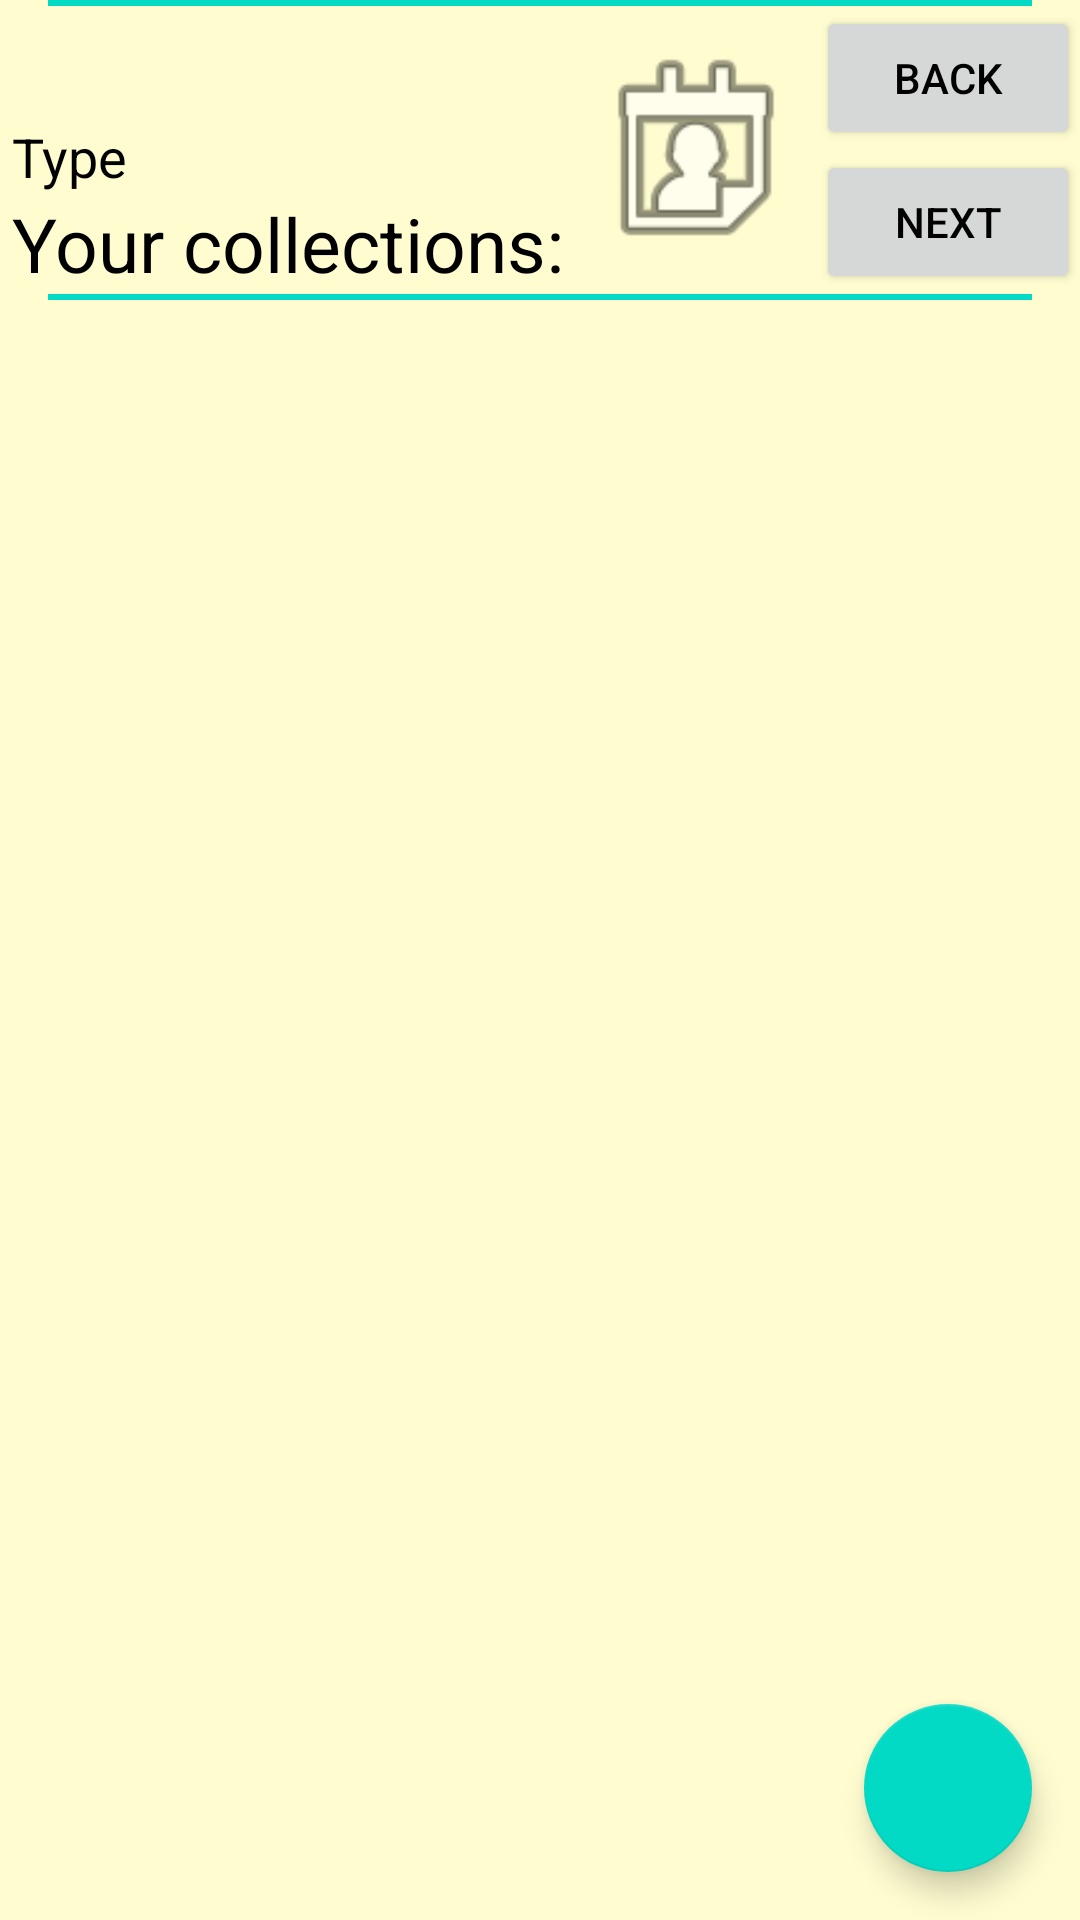

Layout XML and referenced resources for this Android screen:
<!-- AndroidManifest.xml: application theme Theme.IterTable -->
<!-- res/layout/activity_complex_collection.xml -->
<?xml version="1.0" encoding="utf-8"?>
<androidx.constraintlayout.widget.ConstraintLayout xmlns:android="http://schemas.android.com/apk/res/android"
    xmlns:app="http://schemas.android.com/apk/res-auto"
    xmlns:tools="http://schemas.android.com/tools"
    android:layout_width="match_parent"
    android:layout_height="match_parent"
    android:backgroundTint="@color/design_default_color_on_primary">

    <View
        android:id="@+id/vLine1"
        android:layout_width="0dp"
        android:layout_height="2dp"
        android:layout_marginStart="16dp"
        android:layout_marginEnd="16dp"
        android:background="@color/design_default_color_secondary"
        app:layout_constraintEnd_toEndOf="parent"
        app:layout_constraintHorizontal_bias="1.0"
        app:layout_constraintStart_toStartOf="parent"
        app:layout_constraintTop_toBottomOf="@+id/fcContainer" />

    <androidx.fragment.app.FragmentContainerView
        android:id="@+id/fcContainer"
        android:layout_width="0dp"
        android:layout_height="wrap_content"
        app:layout_constraintEnd_toEndOf="parent"
        app:layout_constraintStart_toStartOf="parent"
        app:layout_constraintTop_toTopOf="parent" />

    <TextView
        android:id="@+id/tvTitle"
        android:layout_width="wrap_content"
        android:layout_height="wrap_content"
        android:layout_marginStart="4dp"
        android:text="@string/collection_name"
        android:textSize="25sp"
        app:layout_constraintBottom_toTopOf="@+id/vLine2"
        app:layout_constraintStart_toStartOf="parent" />

    <TextView
        android:id="@+id/tvType"
        android:layout_width="wrap_content"
        android:layout_height="wrap_content"
        android:layout_marginStart="4dp"
        android:text="@string/type"
        android:textSize="18sp"
        app:layout_constraintBottom_toTopOf="@+id/tvTitle"
        app:layout_constraintStart_toStartOf="parent" />

    <View
        android:id="@+id/vLine2"
        android:layout_width="0dp"
        android:layout_height="2dp"
        android:layout_marginStart="16dp"
        android:layout_marginEnd="16dp"
        android:background="@color/design_default_color_secondary"
        app:layout_constraintEnd_toEndOf="parent"
        app:layout_constraintStart_toStartOf="parent"
        app:layout_constraintTop_toBottomOf="@+id/bPop" />

    <androidx.recyclerview.widget.RecyclerView
        android:id="@+id/rvContent"
        android:layout_width="0dp"
        android:layout_height="0dp"
        android:layout_marginStart="4dp"
        android:layout_marginEnd="4dp"
        app:layout_constraintBottom_toBottomOf="parent"
        app:layout_constraintEnd_toEndOf="parent"
        app:layout_constraintStart_toStartOf="parent"
        app:layout_constraintTop_toBottomOf="@+id/vLine2">

    </androidx.recyclerview.widget.RecyclerView>

    <com.google.android.material.floatingactionbutton.FloatingActionButton
        android:id="@+id/fabNewItem"
        android:layout_width="wrap_content"
        android:layout_height="wrap_content"
        android:layout_marginEnd="16dp"
        android:layout_marginBottom="16dp"
        android:clickable="true"
        app:layout_constraintBottom_toBottomOf="parent"
        app:layout_constraintEnd_toEndOf="parent"
        app:srcCompat="@drawable/pngtreevector_plus_icon_4225174" />

    <Button
        android:id="@+id/bBack"
        android:layout_width="wrap_content"
        android:layout_height="wrap_content"
        android:text="@string/back"
        app:layout_constraintEnd_toEndOf="parent"
        app:layout_constraintTop_toBottomOf="@+id/vLine1" />

    <Button
        android:id="@+id/bPop"
        android:layout_width="0dp"
        android:layout_height="wrap_content"
        android:text="@string/next"
        app:layout_constraintEnd_toEndOf="@+id/bBack"
        app:layout_constraintStart_toStartOf="@+id/bBack"
        app:layout_constraintTop_toBottomOf="@+id/bBack" />

    <ImageButton
        android:id="@+id/ibSetAlarm"
        android:layout_width="80dp"
        android:layout_height="0dp"
        android:background="@android:drawable/list_selector_background"
        android:scaleType="fitCenter"
        app:layout_constraintBottom_toBottomOf="@+id/bPop"
        app:layout_constraintEnd_toStartOf="@+id/bBack"
        app:layout_constraintTop_toTopOf="@+id/bBack"
        app:srcCompat="@android:drawable/ic_menu_my_calendar" />

</androidx.constraintlayout.widget.ConstraintLayout>
<!-- resources referenced by this layout -->
<resources>
  <string name="back">Back</string>
  <string name="collection_name">Your collections:</string>
  <string name="next">Next</string>
  <string name="type">Type</string>
  <style name="Theme.IterTable" parent="Theme.MaterialComponents.DayNight.NoActionBar">
          
          <item name="colorPrimary">@color/teal_200</item>
          <item name="colorPrimaryVariant">@color/teal_700</item>
          <item name="colorOnPrimary">@color/white</item>
          
          <item name="colorSecondary">@color/teal_200</item>
          <item name="colorSecondaryVariant">@color/teal_700</item>
          <item name="colorOnSecondary">@color/black</item>
          
          <item name="android:statusBarColor">?attr/colorOnSecondary</item>
          
          <item name="backgroundColor">@color/cream</item>
          <item name="android:colorBackground">?attr/backgroundColor</item>
          <item name="android:textColor">?attr/colorOnSecondary</item>
      </style>
  <color name="teal_200">#FF03DAC5</color>
  <color name="teal_700">#FF018786</color>
  <color name="white">#FFFFFF</color>
  <color name="black">#FF000000</color>
  <color name="cream">#FFFDD0</color>
</resources>
